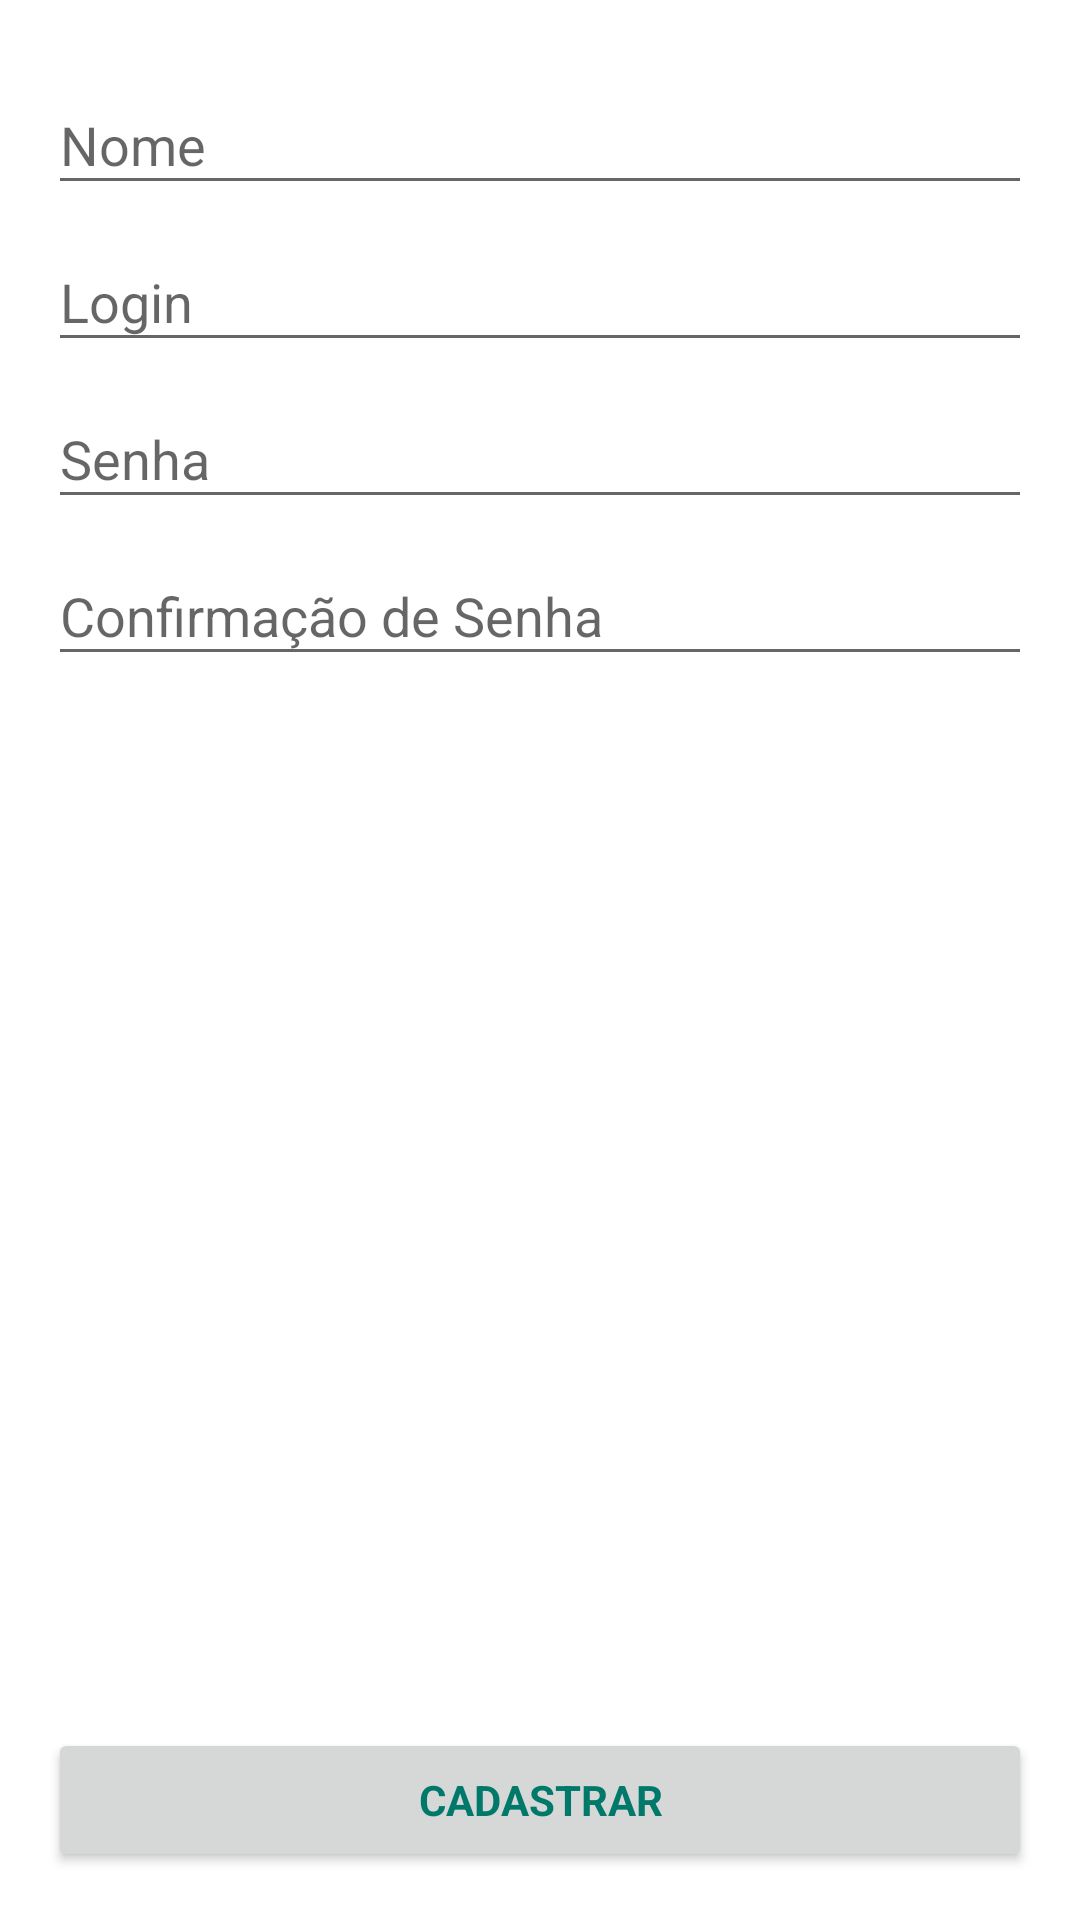

Reconstruct the res/layout file that produces this screen, plus the resources it refers to.
<!-- AndroidManifest.xml: application theme AppTheme -->
<!-- res/layout/activity_cadastro.xml -->
<LinearLayout xmlns:android="http://schemas.android.com/apk/res/android"
    xmlns:tools="http://schemas.android.com/tools"
    android:layout_width="match_parent"
    android:layout_height="match_parent"
    android:gravity="center_horizontal"
    android:orientation="vertical"
    android:paddingBottom="@dimen/activity_vertical_margin"
    android:paddingLeft="@dimen/activity_horizontal_margin"
    android:paddingRight="@dimen/activity_horizontal_margin"
    android:paddingTop="@dimen/activity_vertical_margin"
    tools:context="br.com.example.minhaeiro.activity.CadastroActivity">


    <android.support.design.widget.TextInputLayout
        android:layout_width="match_parent"
        android:layout_height="wrap_content">

        <EditText
            android:id="@+id/txtNome"
            android:layout_width="match_parent"
            android:layout_height="wrap_content"
            android:focusable="true"
            android:focusableInTouchMode="true"
            android:hint="@string/txtNomeHint"
            android:inputType="textCapWords"
            android:maxLines="1"
            android:singleLine="true" />

    </android.support.design.widget.TextInputLayout>

    <android.support.design.widget.TextInputLayout
        android:layout_width="match_parent"
        android:layout_height="wrap_content">

        <EditText
            android:id="@+id/txtLogin"
            android:layout_width="match_parent"
            android:layout_height="wrap_content"
            android:hint="@string/txtLoginHint"
            android:inputType="text"
            android:maxLines="1"
            android:singleLine="true" />

    </android.support.design.widget.TextInputLayout>

    <android.support.design.widget.TextInputLayout
        android:layout_width="match_parent"
        android:layout_height="wrap_content">

        <EditText
            android:id="@+id/txtSenha"
            android:layout_width="match_parent"
            android:layout_height="wrap_content"
            android:hint="@string/txtSenhaHint"
            android:inputType="textPassword"
            android:maxLines="1"
            android:singleLine="true" />

    </android.support.design.widget.TextInputLayout>
    <android.support.design.widget.TextInputLayout
        android:layout_width="match_parent"
        android:layout_height="wrap_content">

        <EditText
            android:id="@+id/txtConfirmaSenha"
            android:layout_width="match_parent"
            android:layout_height="wrap_content"
            android:hint="@string/txtConfirmaSenhaHint"
            android:inputType="textPassword"
            android:maxLines="1"
            android:singleLine="true" />

    </android.support.design.widget.TextInputLayout>

    <RelativeLayout
        android:layout_width="match_parent"
        android:layout_height="match_parent">
        <Button
            android:id="@+id/btnCadastrar"
            style="?android:textAppearanceSmall"
            android:layout_width="match_parent"
            android:layout_height="wrap_content"
            android:textColor="@color/primary_dark"
            android:layout_marginTop="16dp"
            android:onClick="cadastrar"
            android:text="@string/btnCadastrar"
            android:layout_alignParentBottom="true"
            android:textStyle="bold" />
    </RelativeLayout>

</LinearLayout>
<!-- resources referenced by this layout -->
<resources>
  <color name="primary_dark">#00796B</color>
  <dimen name="activity_horizontal_margin">16dp</dimen>
  <dimen name="activity_vertical_margin">16dp</dimen>
  <string name="btnCadastrar">Cadastrar</string>
  <string name="txtConfirmaSenhaHint">Confirmação de Senha</string>
  <string name="txtLoginHint">Login</string>
  <string name="txtNomeHint">Nome</string>
  <string name="txtSenhaHint">Senha</string>
  <style name="AppTheme" parent="Theme.AppCompat.Light.DarkActionBar">
          
          <item name="colorPrimary">@color/primary</item>
          <item name="colorPrimaryDark">@color/primary_dark</item>
          <item name="colorAccent">@color/accent</item>
          <item name="android:windowBackground">@color/app_background</item>
      </style>
  <color name="primary">#009688</color>
  <color name="accent">#8BC34A</color>
</resources>
